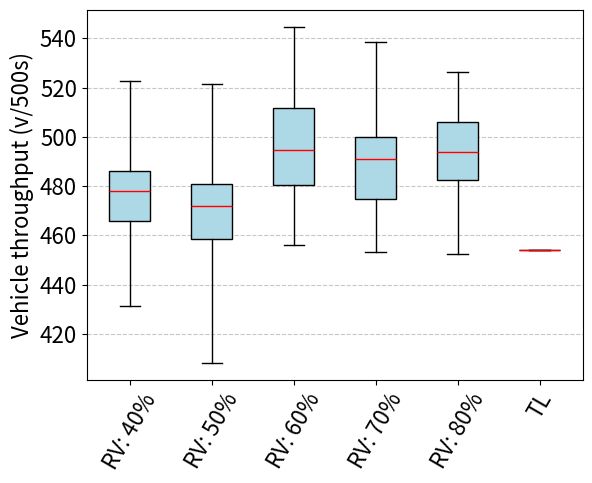

Reproduce this figure in Python.
import matplotlib.pyplot as plt

# 数据
data_20 = {
    "Minimum":424.23,
    "Q1": 455.8,
    "Median": 469.89,
    "Q3": 482.06,
    "Maximum": 507.78
}

data_30 = {
    "Minimum":417.23,
    "Q1": 453.8,
    "Median": 468.89,
    "Q3": 477.06,
    "Maximum": 501.78
}

data_40 = {
    "Minimum":431.23,
    "Q1": 465.8,
    "Median": 477.89,
    "Q3": 486.06,
    "Maximum": 522.78
}

data_50 = {
    "Minimum": 408.28,
    "Q1": 458.71,
    "Median": 471.86,
    "Q3": 481.02,
    "Maximum": 521.5
}

data_60 = {
    "Minimum": 456.13,
    "Q1": 480.55,
    "Median": 494.72,
    "Q3": 511.91,
    "Maximum":  544.72
}

data_70 = {
    "Minimum": 453.28,
    "Q1": 474.77,
    "Median": 490.9,
    "Q3": 500.02,
    "Maximum": 538.39
}

data_80 = {
    "Minimum": 452.35,
    "Q1": 482.65,
    "Median": 493.76,
    "Q3": 505.94,
    "Maximum": 526.22
}

# data_100 = {
#     "Minimum": 6.05,
#     "Q1": 6.05,
#     "Median": 6.05,
#     "Q3": 6.05,
#     "Maximum": 6.05
# }

# 构造箱线图数据
box_data = [
    # [data_20["Minimum"], data_20["Q1"], data_20["Median"], data_20["Q3"], data_20["Maximum"]],
    # [data_30["Minimum"], data_30["Q1"], data_30["Median"], data_30["Q3"], data_30["Maximum"]],
    [data_40["Minimum"], data_40["Q1"], data_40["Median"], data_40["Q3"], data_40["Maximum"]],
    [data_50["Minimum"], data_50["Q1"], data_50["Median"], data_50["Q3"], data_50["Maximum"]],
    [data_60["Minimum"], data_60["Q1"], data_60["Median"], data_60["Q3"], data_60["Maximum"]],
    [data_70["Minimum"], data_70["Q1"], data_70["Median"], data_70["Q3"], data_70["Maximum"]],
    [data_80["Minimum"], data_80["Q1"], data_80["Median"], data_80["Q3"], data_80["Maximum"]]
    # [data_90["Minimum"], data_90["Q1"], data_90["Median"], data_90["Q3"], data_90["Maximum"]],
    # [data_100["Minimum"], data_100["Q1"], data_100["Median"], data_100["Q3"], data_100["Maximum"]]
]

# 添加固定值数据
fixed_value = 454

# 更新箱线图数据
box_data.append([fixed_value])  # 固定值作为独立数据点

# 绘制箱线图
fig, ax = plt.subplots()
ax.boxplot(box_data, vert=True, positions=[40, 50, 60, 70, 80, 90], widths=5, patch_artist=True,
           boxprops=dict(facecolor="lightblue"), medianprops=dict(color="red"), whis=(0,100))

# boxplot = ax.boxplot(box_data, vert=True, positions=[20, 60, 80, 100], widths=10, patch_artist=True,
#                      boxprops=dict(facecolor="lightblue"), medianprops=dict(color="red"),
#                      flierprops=dict(marker='.'))

# 设置标题和轴标签
# plt.title("Average throughput of 100 times Evaluation")
# plt.xlabel("RV rate")
plt.ylabel("Vehicle throughput (v/500s)", fontsize=16)
plt.xticks([40, 50, 60, 70, 80, 90], ["RV: 40%", "RV: 50%", "RV: 60%", "RV: 70%", "RV: 80%", "TL"], rotation=60, fontsize=16)
plt.yticks(fontsize=16)
plt.grid(axis="y", linestyle="--", alpha=0.7)

# 显示图形
plt.show()
